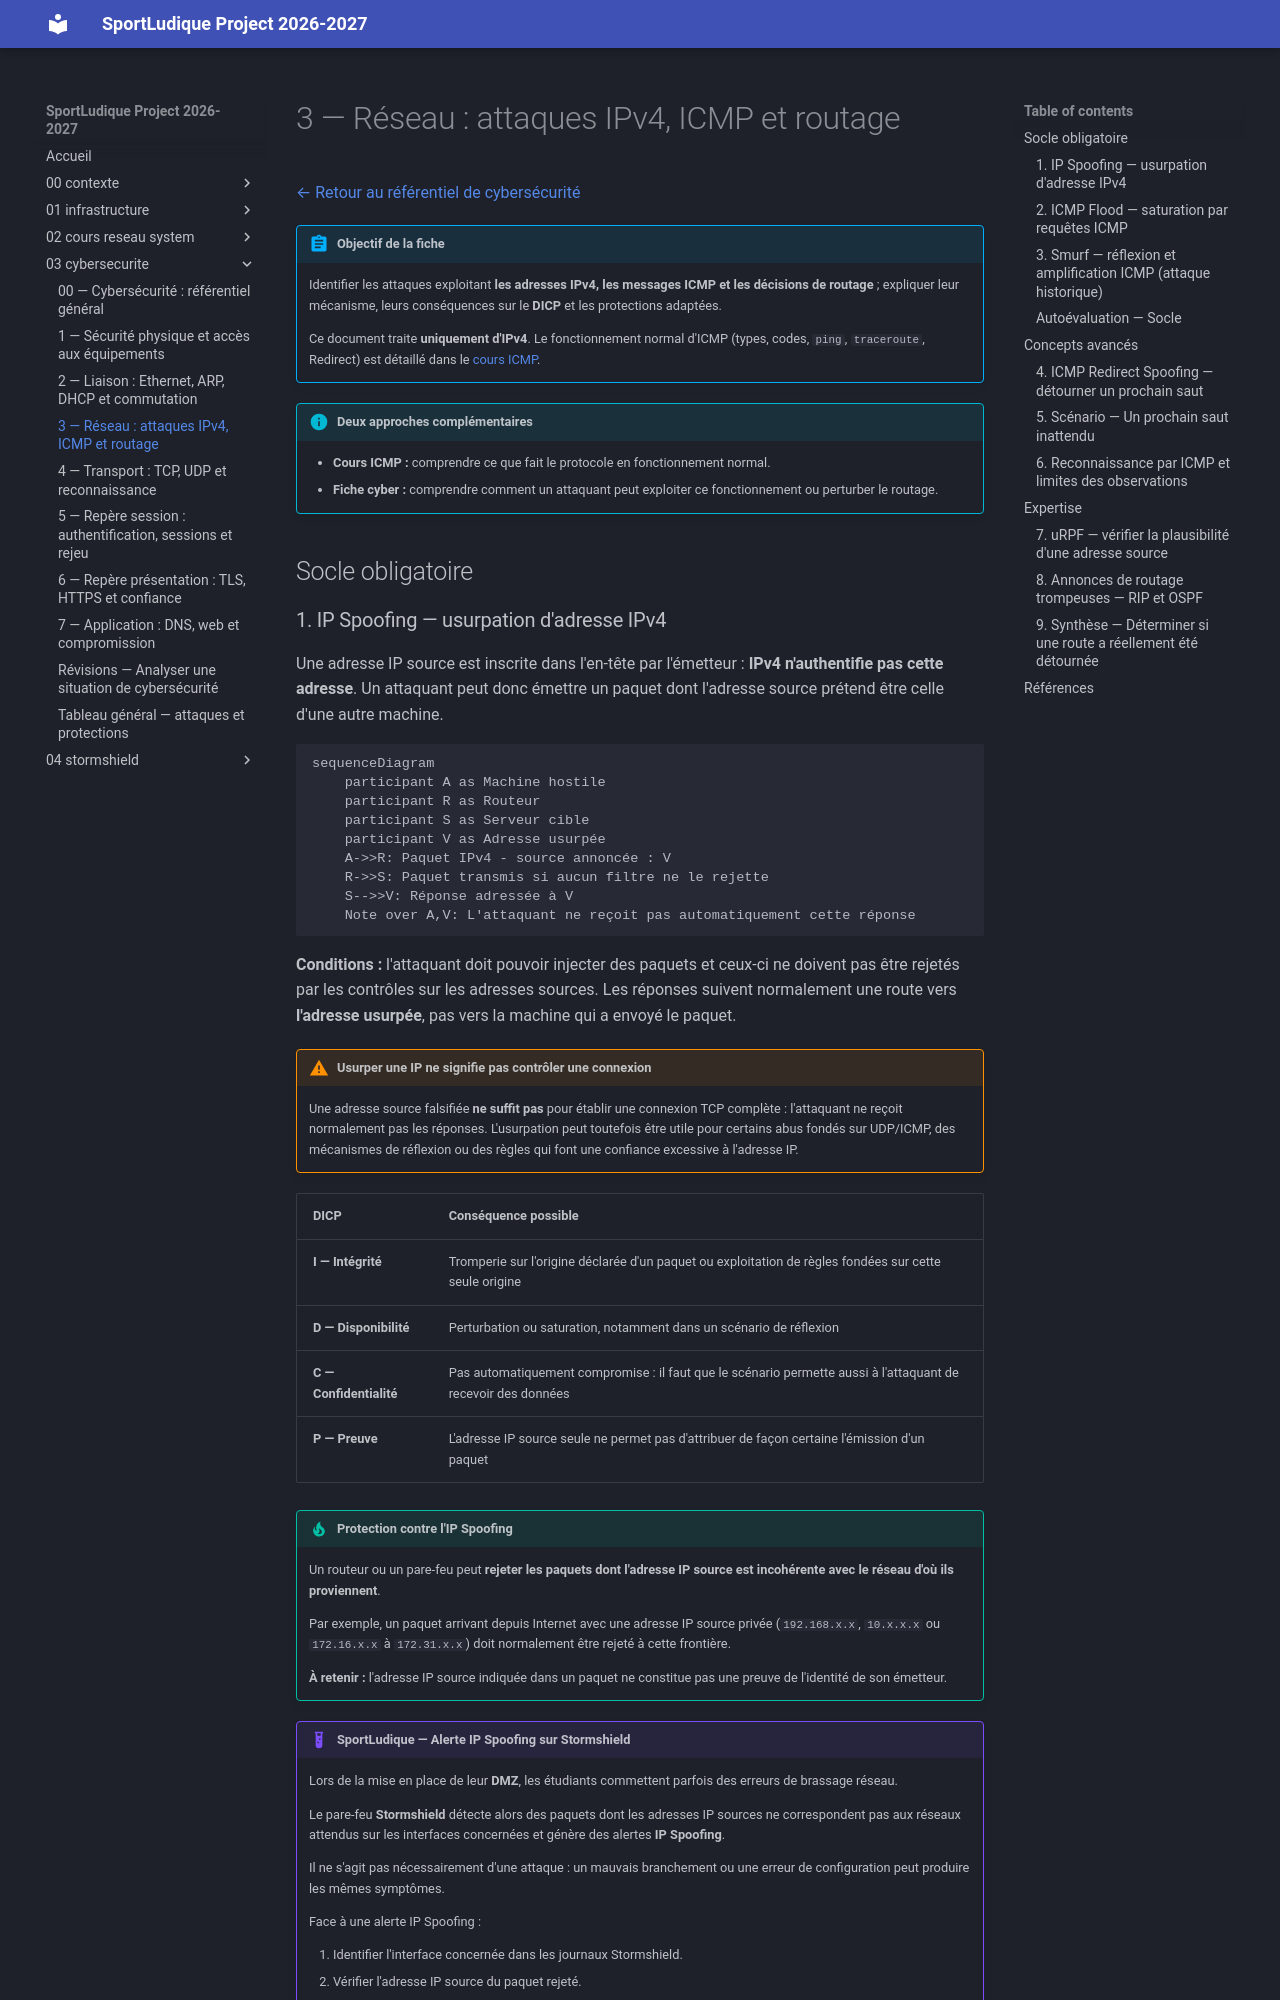

repository: lmeryFulbert/SportLudique2026-2027 · page: 03-cybersecurite/couche3/index.html · generator: mkdocs

# 3 — Réseau : attaques IPv4, ICMP et routage

[← Retour au référentiel de cybersécurité](00-cybersecurite.md)

!!! abstract "Objectif de la fiche"
    Identifier les attaques exploitant **les adresses IPv4, les messages ICMP et les décisions de routage** ; expliquer leur mécanisme, leurs conséquences sur le **DICP** et les protections adaptées.

    Ce document traite **uniquement d'IPv4**. Le fonctionnement normal d'ICMP (types, codes, `ping`, `traceroute`, Redirect) est détaillé dans le [cours ICMP](../02-cours-reseau-system/07-icmp/icmp.md#8-icmp-redirect--type-5).

!!! info "Deux approches complémentaires"
    - **Cours ICMP :** comprendre ce que fait le protocole en fonctionnement normal.
    - **Fiche cyber :** comprendre comment un attaquant peut exploiter ce fonctionnement ou perturber le routage.

## Socle obligatoire

### 1. IP Spoofing — usurpation d'adresse IPv4

Une adresse IP source est inscrite dans l'en-tête par l'émetteur : **IPv4 n'authentifie pas cette adresse**. Un attaquant peut donc émettre un paquet dont l'adresse source prétend être celle d'une autre machine.

```mermaid
sequenceDiagram
    participant A as Machine hostile
    participant R as Routeur
    participant S as Serveur cible
    participant V as Adresse usurpée
    A->>R: Paquet IPv4 - source annoncée : V
    R->>S: Paquet transmis si aucun filtre ne le rejette
    S-->>V: Réponse adressée à V
    Note over A,V: L'attaquant ne reçoit pas automatiquement cette réponse
```

**Conditions :** l'attaquant doit pouvoir injecter des paquets et ceux-ci ne doivent pas être rejetés par les contrôles sur les adresses sources. Les réponses suivent normalement une route vers **l'adresse usurpée**, pas vers la machine qui a envoyé le paquet.

!!! warning "Usurper une IP ne signifie pas contrôler une connexion"
    Une adresse source falsifiée **ne suffit pas** pour établir une connexion TCP complète : l'attaquant ne reçoit normalement pas les réponses. L'usurpation peut toutefois être utile pour certains abus fondés sur UDP/ICMP, des mécanismes de réflexion ou des règles qui font une confiance excessive à l'adresse IP.

| DICP | Conséquence possible |
| --- | --- |
| **I — Intégrité** | Tromperie sur l'origine déclarée d'un paquet ou exploitation de règles fondées sur cette seule origine |
| **D — Disponibilité** | Perturbation ou saturation, notamment dans un scénario de réflexion |
| **C — Confidentialité** | Pas automatiquement compromise : il faut que le scénario permette aussi à l'attaquant de recevoir des données |
| **P — Preuve** | L'adresse IP source seule ne permet pas d'attribuer de façon certaine l'émission d'un paquet |

!!! tip "Protection contre l'IP Spoofing"

    Un routeur ou un pare-feu peut **rejeter les paquets dont l'adresse IP source est incohérente avec le réseau d'où ils proviennent**.

    Par exemple, un paquet arrivant depuis Internet avec une adresse IP source privée (`192.168.x.x`, `10.x.x.x` ou `172.16.x.x` à `172.31.x.x`) doit normalement être rejeté à cette frontière.

    **À retenir :** l'adresse IP source indiquée dans un paquet ne constitue pas une preuve de l'identité de son émetteur.



!!! example "SportLudique — Alerte IP Spoofing sur Stormshield"

    Lors de la mise en place de leur **DMZ**, les étudiants commettent parfois des erreurs de brassage réseau.

    Le pare-feu **Stormshield** détecte alors des paquets dont les adresses IP sources ne correspondent pas aux réseaux attendus sur les interfaces concernées et génère des alertes **IP Spoofing**.

    Il ne s'agit pas nécessairement d'une attaque : un mauvais branchement ou une erreur de configuration peut produire les mêmes symptômes.

    Face à une alerte IP Spoofing :

    1. Identifier l'interface concernée dans les journaux Stormshield.
    2. Vérifier l'adresse IP source du paquet rejeté.
    3. Comparer cette adresse avec le réseau attendu sur l'interface.
    4. Contrôler le brassage, les VLAN et la configuration réseau.

    **À retenir : une alerte de sécurité signale une anomalie, pas nécessairement une attaque.**
